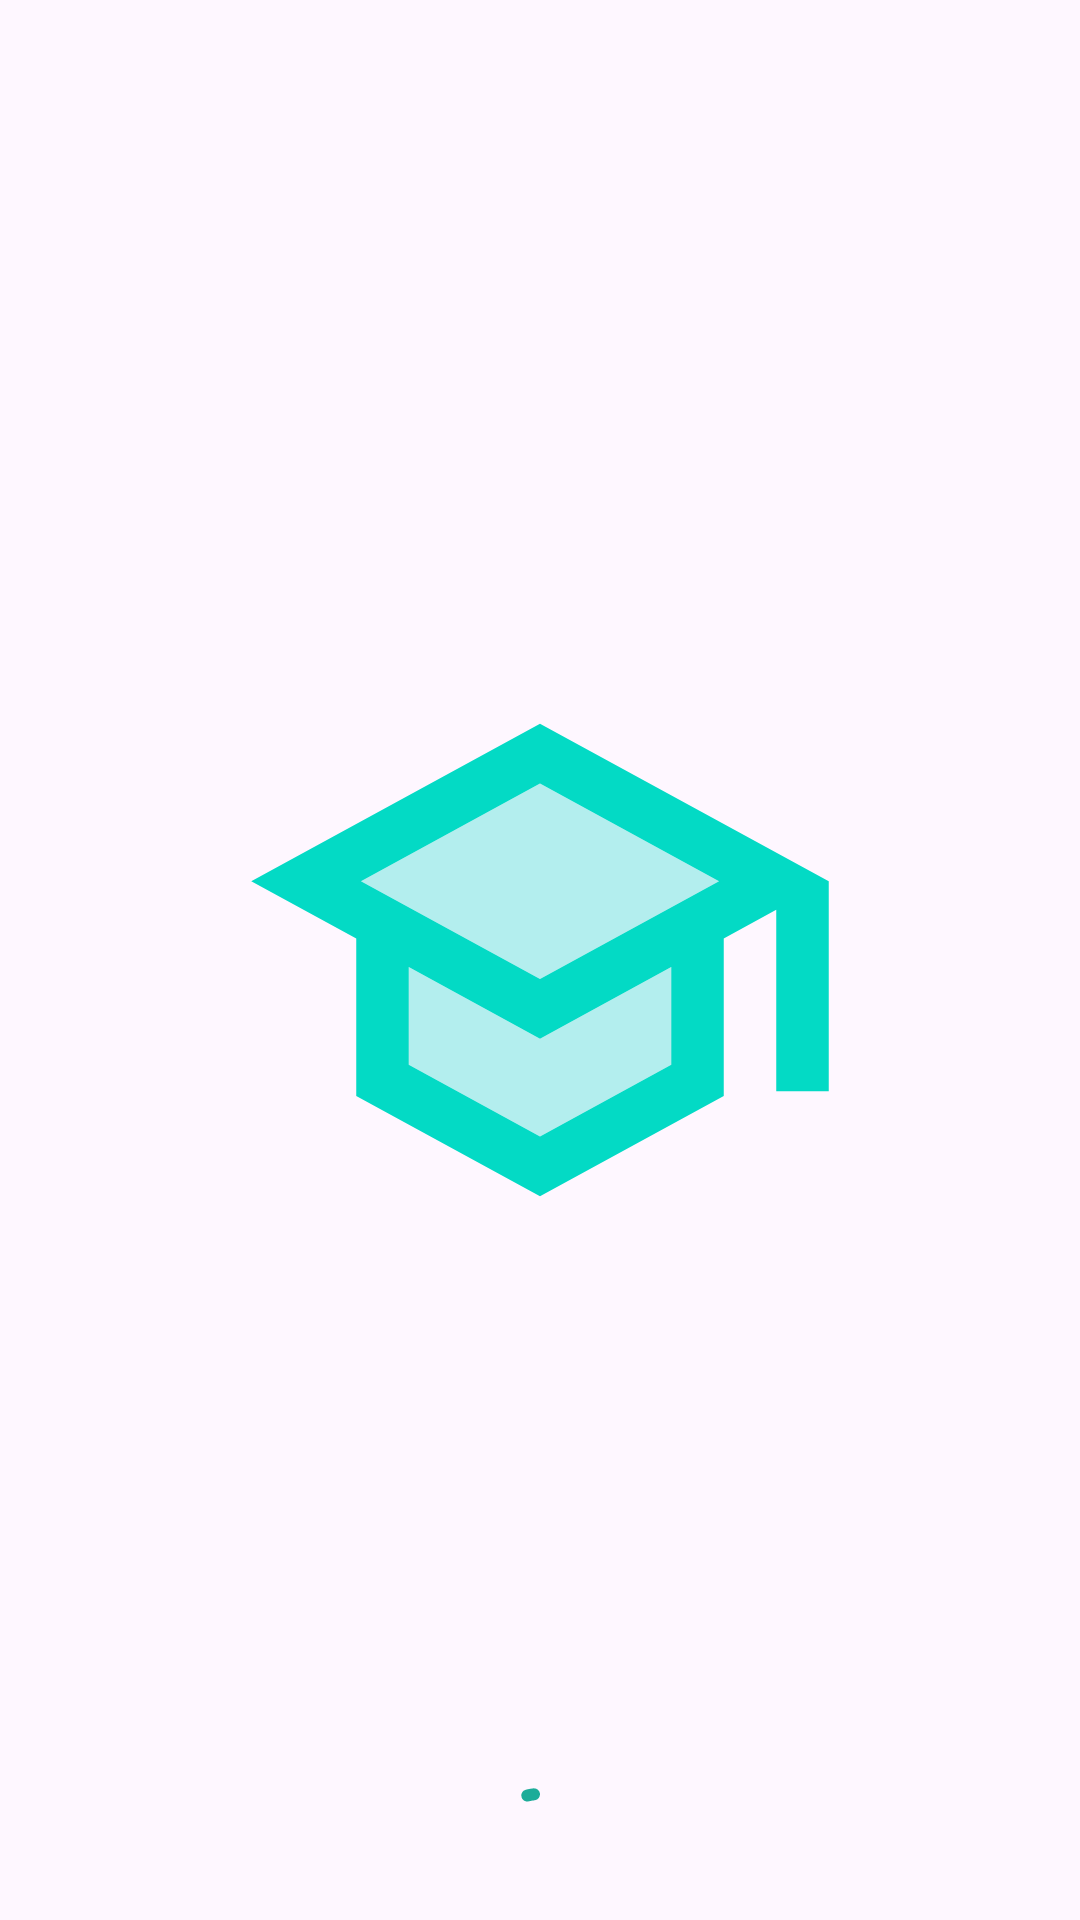

Produce the Android XML layout that renders to this screen, including the resource entries it uses.
<!-- AndroidManifest.xml: application theme Theme.Vkanect -->
<!-- res/layout/activity_spash.xml -->
<?xml version="1.0" encoding="utf-8"?>
<androidx.constraintlayout.widget.ConstraintLayout xmlns:android="http://schemas.android.com/apk/res/android"
    xmlns:app="http://schemas.android.com/apk/res-auto"
    xmlns:tools="http://schemas.android.com/tools"
    android:layout_width="match_parent"
    android:layout_height="match_parent"
    tools:context=".spash">
    <ImageView
        android:id="@+id/image_spash"
        android:layout_width="wrap_content"
        android:layout_height="wrap_content"
        android:padding="10dp"
        app:layout_constraintBottom_toBottomOf="parent"
        app:layout_constraintEnd_toEndOf="parent"
        app:layout_constraintStart_toStartOf="parent"
        app:layout_constraintTop_toTopOf="parent"
        app:srcCompat="@drawable/ic_twotone_school_24"
        app:tint="?attr/colorSecondary" />

    <com.google.android.material.progressindicator.CircularProgressIndicator
        style="@style/Widget.Material3.CircularProgressIndicator"
        android:layout_width="wrap_content"
        app:trackCornerRadius="9dp"
        android:layout_height="wrap_content"
        android:layout_margin="@dimen/fab_margin"
        android:indeterminate="true"
        app:layout_constraintBottom_toBottomOf="parent"
        app:layout_constraintEnd_toEndOf="parent"
        app:layout_constraintStart_toStartOf="parent" />

</androidx.constraintlayout.widget.ConstraintLayout>
<!-- resources referenced by this layout -->
<resources>
  <!-- drawable ic_twotone_school_24 (drawable) -->
  <vector android:height="210dp" android:tint="?attr/colorControlNormal"
      android:viewportHeight="24" android:viewportWidth="24"
      android:width="210dp" xmlns:android="http://schemas.android.com/apk/res/android">
      <path android:fillAlpha="0.3"
          android:fillColor="@android:color/white"
          android:pathData="M7,12.27v3.72l5,2.73 5,-2.73v-3.72L12,15zM5.18,9L12,12.72 18.82,9 12,5.28z" android:strokeAlpha="0.3"/>
      <path android:fillColor="@android:color/white" android:pathData="M12,3L1,9l4,2.18v6L12,21l7,-3.82v-6l2,-1.09L21,17h2L23,9L12,3zM17,15.99l-5,2.73 -5,-2.73v-3.72L12,15l5,-2.73v3.72zM12,12.72L5.18,9 12,5.28 18.82,9 12,12.72z"/>
  </vector>
  <style name="Theme.Vkanect" parent="Theme.Material3.DayNight">
          
          <item name="colorPrimary">#1CAC99</item>
          <item name="colorPrimaryVariant">#388E3C</item>
          <item name="colorOnPrimary">@color/white</item>
          
          <item name="colorSecondary">@color/teal_200</item>
          <item name="colorSecondaryVariant">@color/teal_700</item>
          <item name="colorOnSecondary">@color/black</item>
  
  
          <item name="android:textColorPrimary">@color/black</item>
          
          <item name="android:statusBarColor" tools:targetApi="l">#001CAC99</item>
          <item name="android:windowLightStatusBar">true</item>
  
          
      </style>
  <color name="white">#FFFFFFFF</color>
  <color name="teal_200">#FF03DAC5</color>
  <color name="teal_700">#FF018786</color>
  <color name="black">#424141</color>
</resources>
